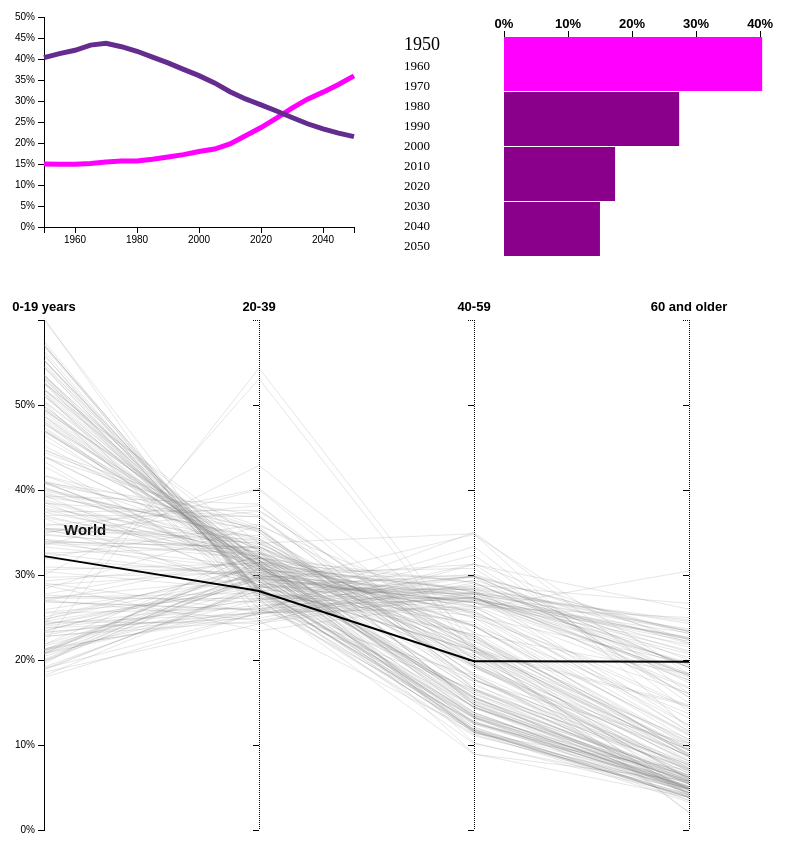
D3 v3 page, settled after 480 driven frames (8 s of simulated time); the page loaded 2 data file(s).


// ── js/d3code-country.js
d3.json("data/countryPop.json",function(data){
	countryBlob = data;

	countryNest = d3.nest().key(function(d){return d.country}).entries(countryBlob)
	ageNest = d3.nest().key(function(d){return d.ageGroup}).entries(countryBlob)

	var countryMargin = {top: 30, right: 0, bottom: 10, left: 40},
		countryWidth = 900 - countryMargin.right - countryMargin.left,
		countryHeight = 550 - countryMargin.top - countryMargin.bottom;

	countryScaleX = d3.scale.ordinal()
		.domain(ageNest.map(function(d){return d.key}))
		.rangeRoundBands([0, countryWidth],0)

	countryScaleY = d3.scale.linear()
		.domain([0,0.6])
		.range([countryHeight,0])

	countryAxisX = d3.svg.axis()
		.scale(countryScaleX)
		.orient("top")

	countryAxisY = d3.svg.axis()
		.scale(countryScaleY)
		.orient("left")
		.ticks(5)
		.tickFormat(d3.format("%"))

	countryLineHelper = d3.svg.line()
		.x(function(d,i){return countryScaleX(d.ageGroup)})
		.y(function(d,i){return countryScaleY(d.percentage)})

	countrySVG = d3.select("#country-chart").append("svg")
		.attr("width",countryWidth + countryMargin.right + countryMargin.left)
		.attr("height",countryHeight + countryMargin.top + countryMargin.bottom)
		.append("g")
		.attr("transform","translate(" + countryMargin.left + "," + countryMargin.top + ")")

	countrySVG.append("g")
		.call(countryAxisY)
		.attr("class","axis")

	countrySVG.append("g")
		.call(countryAxisY)
		.attr("class","secondary axis")
		.attr("transform","translate(" + countryScaleX.rangeBand() + ",0)")

	countrySVG.append("g")
		.call(countryAxisY)
		.attr("class","secondary axis")
		.attr("transform","translate(" + 2*countryScaleX.rangeBand() + ",0)")

	countrySVG.append("g")
		.call(countryAxisY)
		.attr("class","secondary axis")
		.attr("transform","translate(" + 3*countryScaleX.rangeBand() + ",0)")

	countrySVG.append("g")
		.call(countryAxisX)
		.attr("transform", "translate(" + (-countryScaleX.rangeBand()/2) + ",0)")
		.attr("class","x axis no-ticks")

	

	countrySVG.append("text")
		.attr("class","world-line-text")
		.attr("x",20)
		.attr("y",countryHeight/2-40)
		.text("World")

	for (var i = 0; i <= countryNest.length - 1; i++) {
		temp = countrySVG.append("path")
			.datum(countryNest[i].values)
			.attr("class",function(d){
				if (d[0].country == "world") {
					console.log(d)
					return "world-line"
				}
				else {
					return "country-line"
				}
			})
			.attr("d",countryLineHelper)
			.on("mouseover", function(d){
				if (d[0].country != "world") {
					d3.select(this).attr("class","selected-line")
					label.text(d[0].country).attr("y",function(){
							if (d[1].percentage < d[2].percentage) {
								return countryScaleY(d[1].percentage)-40
							}
							else{
								return countryScaleY(d[1].percentage)-15
							}
							
						})
				}
			})
			.on("mouseout",function(d){
				if (d[0].country != "world") {
					d3.select(this).attr("class","country-line")
					label.text("")
				}
			})
	};

	label = countrySVG.append("text")
		.attr("class","selected-line-text")
		.attr("x",countryScaleX.rangeBand()+20)
		.text("")
	
})
// ── js/d3code.js
d3.json("data/worldPop.json",function(data){
	blob = data;

	// Line chart of oldest and youngest age groups

	lineBlob = blob.filter(function(d){return d.ageGroup == "age_0_19" || d.ageGroup == "age_60_plus"})
	var lineMargin = {top: 10, right: 50, bottom: 30, left: 40},
		lineWidth = 400 - lineMargin.right - lineMargin.left,
		lineHeight = 250 - lineMargin.top - lineMargin.bottom;

	lineScaleX = d3.scale.linear()
		.domain([
			d3.min(lineBlob, function(d,i){return d.year}),
			d3.max(lineBlob, function(d,i){return d.year})
			])
		.range([0, lineWidth]);

	lineScaleY = d3.scale.linear()
		.domain([0,0.5])
		.range([lineHeight,0])

	lineAxisX = d3.svg.axis()
		.scale(lineScaleX)
		.orient("bottom")
		.ticks(6)
		.tickFormat(d3.format(""))

	lineAxisY = d3.svg.axis()
		.scale(lineScaleY)
		.orient("left")
		.tickFormat(d3.format("%"))

	lineHelper = d3.svg.line()
		.x(function(d,i){return lineScaleX(d.year)})
		.y(function(d,i){return lineScaleY(d.percentage)})

	lineSVG = d3.select("#line-chart").append("svg")
		.attr("width", lineWidth + lineMargin.left + lineMargin.right)
		.attr("height", lineHeight + lineMargin.top + lineMargin.bottom)
		.append("g")
		.attr("transform", "translate(" + lineMargin.left + "," + lineMargin.top + ")");

	lineSVG.append("g")
		.call(lineAxisY)
		.attr("class","axis")

	lineSVG.append("g")
		.call(lineAxisX)
		.attr("transform", "translate(0," + lineHeight + ")")
		.attr("class","axis")

	lineSVG.append("path")
		.datum(lineBlob.filter(function(d,i){return d.ageGroup == "age_60_plus"}))
		.attr("class","line")
		.attr("d", lineHelper)

	lineSVG.append("path")
		.datum(lineBlob.filter(function(d,i){return d.ageGroup == "age_0_19"}))
		.attr("class","lineYoung")
		.attr("d", lineHelper)
	

	// Bar chart worldwide population composition

	// First step is to filter out for only the decadal years. We can do this by using the remainder operator - %. If you divide the year by 10 and the remainder is 0, then you know you have a decade.
	barBlob = blob.filter(function(d){ return d.year%10 == 0})

	// Then, take barBlob and create a nested version of it where the years are used as a hierarchical key. This will allow you to easily 
	barNest = d3.nest().key(function(d){return d.year}).entries(barBlob)

	// Start with 1950 selected
	selected = "1950";

	var barMargin = {top: 30, right: 20, bottom: 0, left: 0},
    	width = 400 - barMargin.left - barMargin.right,
    	height = 250 - barMargin.top - barMargin.bottom,
		font = 13,
		chartmargin = 100,
		barHeight = (height-4)/4;

	barScale = d3.scale.linear()
		.domain([
			0,
			d3.max(barBlob, function(d,i){return d.percentage})
			])
		.range([
			chartmargin,
			width
			]);

	barAxis = d3.svg.axis()
		.scale(barScale)
		.orient("top")
		.ticks(4)
		.tickFormat(d3.format("%"))


	barSVG = d3.select("#bar-chart").append("svg")
	    .attr("width", width + barMargin.left + barMargin.right)
	    .attr("height", height + barMargin.top + barMargin.bottom)
	  .append("g")
	    .attr("transform", "translate(" + barMargin.left + "," + barMargin.top + ")");
		
	barSVG.append("g")
		.attr("class","x axis")
		.call(barAxis)

	years = barSVG.append("g").selectAll("text")
		.data(barNest)
		.enter()
		.append("text")
			.attr("style","cursor:pointer")
			.attr("x",0)
			.attr("y",function(d,i){
				return i*20+font
			})
			.text(function(d){
				return d.key
			})
			.attr("font-size",function(d,i){
				if (d.key == selected) {
					return "18px"
				}
				else {
					return "13px"
				}
			})
			.on("click",function(d,i){
				selected = d.key;
				bars.data(barBlob.filter(function(d){ return d.year == selected})).enter()

				bars.transition()
					.duration(500)
					.attr("width",function(d,i){
						return barScale(d.percentage) - barScale(0)
					})

				years.transition()
					.duration(500)
					.attr("font-size",function(d,i){
						if (d.key == selected) {
							return "18px"
						}
						else {
							return "13px"
						}
					})
			})

	bars = barSVG.selectAll("rect")
		.data(barBlob.filter(function(d){ return d.year == selected}))
		.enter()
		.append("rect")
		.attr("fill",function(d,i){
			if (i===0) {
				return "magenta"
			}
			else {
				return "darkmagenta"
			}
		})
		.attr("x",barScale(0))
		.attr("y",function(d,i){
			return (barHeight+1)*i
		})
		.attr("height",barHeight)
		.attr("width",function(d,i){
			return barScale(d.percentage) - barScale(0)
		})

})



### data: data/countryPop.json
[
 {
  "country": "Afghanistan",
  "ageGroup": "0-19 years",
  "percentage": 0.569
 },
 {
  "country": "Albania",
  "ageGroup": "0-19 years",
  "percentage": 0.326
 },
 {
  "country": "Algeria",
  "ageGroup": "0-19 years",
  "percentage": 0.3703
 },
 {
  "country": "Angola",
  "ageGroup": "0-19 years",
  "percentage": 0.5586
 },
 {
  "country": "Argentina",
  "ageGroup": "0-19 years",
  "percentage": 0.3331
 },
 {
  "country": "Armenia",
  "ageGroup": "0-19 years",
  "percentage": 0.2879
 },
 {
  "country": "Aruba",
  "ageGroup": "0-19 years",
  "percentage": 0.2685
 },
 {
  "country": "Australia",
  "ageGroup": "0-19 years",
  "percentage": 0.2562
 },
 "... 780 more items"
]

### data: data/worldPop.json
[
 {
  "year": 1950,
  "ageGroup": "age_0_19",
  "percentage": 0.4032
 },
 {
  "year": 1955,
  "ageGroup": "age_0_19",
  "percentage": 0.4127
 },
 {
  "year": 1960,
  "ageGroup": "age_0_19",
  "percentage": 0.4208
 },
 {
  "year": 1965,
  "ageGroup": "age_0_19",
  "percentage": 0.433
 },
 {
  "year": 1970,
  "ageGroup": "age_0_19",
  "percentage": 0.4372
 },
 {
  "year": 1975,
  "ageGroup": "age_0_19",
  "percentage": 0.4293
 },
 {
  "year": 1980,
  "ageGroup": "age_0_19",
  "percentage": 0.4184
 },
 {
  "year": 1985,
  "ageGroup": "age_0_19",
  "percentage": 0.4044
 },
 "... 76 more items"
]